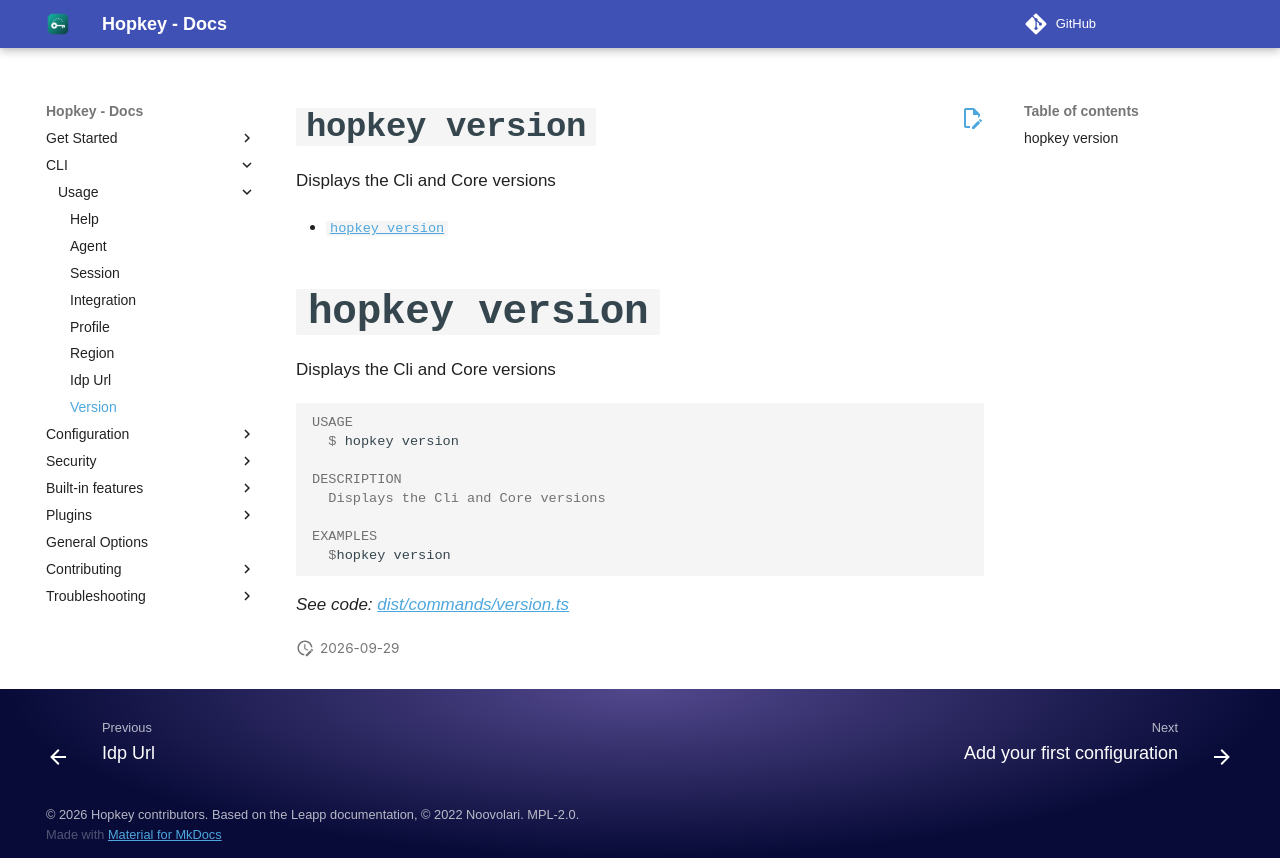

repository: willroll/hopkey · page: 0.26.1/cli/scopes/version/index.html · generator: mkdocs

`hopkey version`
===============

Displays the Cli and Core versions

* [`hopkey version`](#hopkey-version)

## `hopkey version`

Displays the Cli and Core versions

```console
USAGE
  $ hopkey version

DESCRIPTION
  Displays the Cli and Core versions

EXAMPLES
  $hopkey version
```

_See code: [dist/commands/version.ts](https://github.com/willroll/hopkey/blob/v0.1.65/dist/commands/version.ts)_
